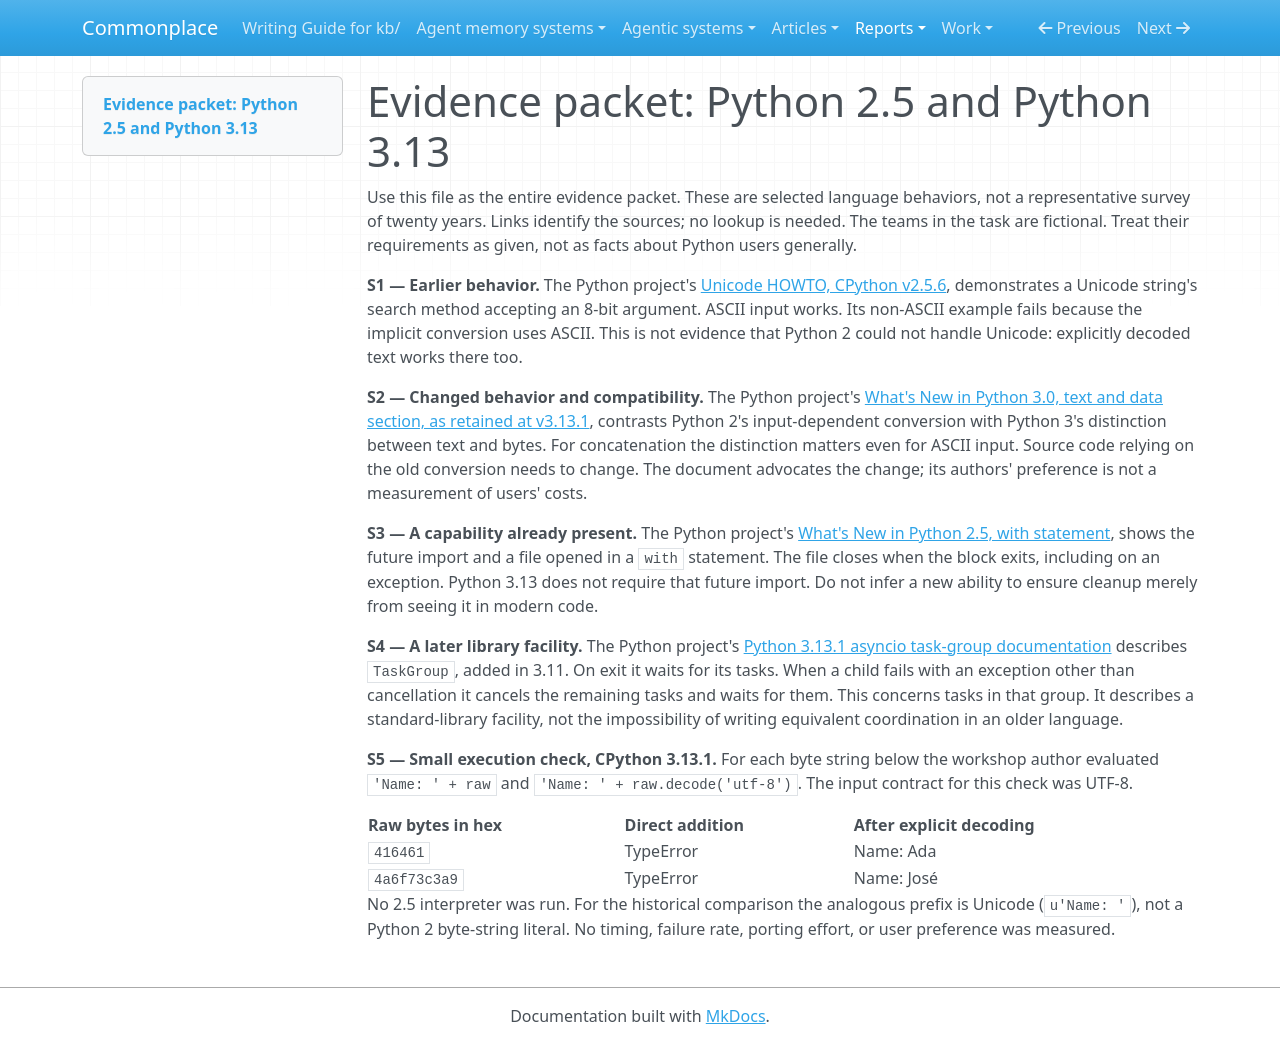

repository: zby/commonplace · page: reports/retained/python-change-judgment-probe-2026-11-20/pilot/packet/index.html · generator: mkdocs

# Evidence packet: Python 2.5 and Python 3.13

Use this file as the entire evidence packet. These are selected language behaviors, not a representative survey of twenty years. Links identify the sources; no lookup is needed. The teams in the task are fictional. Treat their requirements as given, not as facts about Python users generally.

**S1 — Earlier behavior.** The Python project's [Unicode HOWTO, CPython v2.5.6](https://github.com/python/cpython/blob/v2.5.6/Doc/howto/unicode.rst#L315-L326), demonstrates a Unicode string's search method accepting an 8-bit argument. ASCII input works. Its non-ASCII example fails because the implicit conversion uses ASCII. This is not evidence that Python 2 could not handle Unicode: explicitly decoded text works there too.

**S2 — Changed behavior and compatibility.** The Python project's [What's New in Python 3.0, text and data section, as retained at v3.13.1](https://github.com/python/cpython/blob/v3.13.1/Doc/whatsnew/3.0.rst#L237-L256), contrasts Python 2's input-dependent conversion with Python 3's distinction between text and bytes. For concatenation the distinction matters even for ASCII input. Source code relying on the old conversion needs to change. The document advocates the change; its authors' preference is not a measurement of users' costs.

**S3 — A capability already present.** The Python project's [What's New in Python 2.5, with statement](https://github.com/python/cpython/blob/v3.13.1/Doc/whatsnew/2.5.rst#L586-L620), shows the future import and a file opened in a `with` statement. The file closes when the block exits, including on an exception. Python 3.13 does not require that future import. Do not infer a new ability to ensure cleanup merely from seeing it in modern code.

**S4 — A later library facility.** The Python project's [Python 3.13.1 asyncio task-group documentation](https://github.com/python/cpython/blob/v3.13.1/Doc/library/asyncio-task.rst#L318-L380) describes `TaskGroup`, added in 3.11. On exit it waits for its tasks. When a child fails with an exception other than cancellation it cancels the remaining tasks and waits for them. This concerns tasks in that group. It describes a standard-library facility, not the impossibility of writing equivalent coordination in an older language.

**S5 — Small execution check, CPython 3.13.1.** For each byte string below the workshop author evaluated `'Name: ' + raw` and `'Name: ' + raw.decode('utf-8')`. The input contract for this check was UTF-8.

| Raw bytes in hex | Direct addition | After explicit decoding |
|---|---|---|
| `416461` | TypeError | Name: Ada |
| `4a6f73c3a9` | TypeError | Name: José |

No 2.5 interpreter was run. For the historical comparison the analogous prefix is Unicode (`u'Name: '`), not a Python 2 byte-string literal. No timing, failure rate, porting effort, or user preference was measured.
